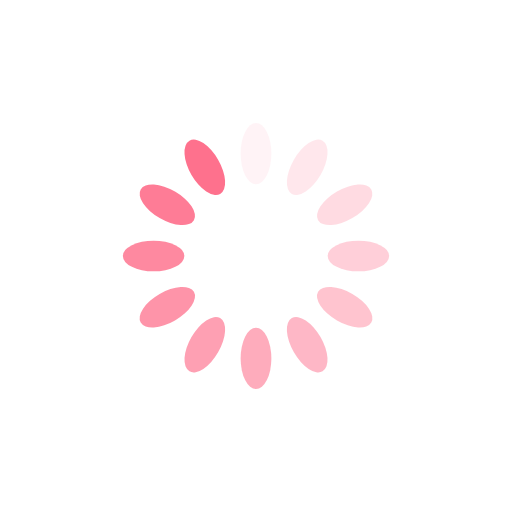
t = 0.00 s
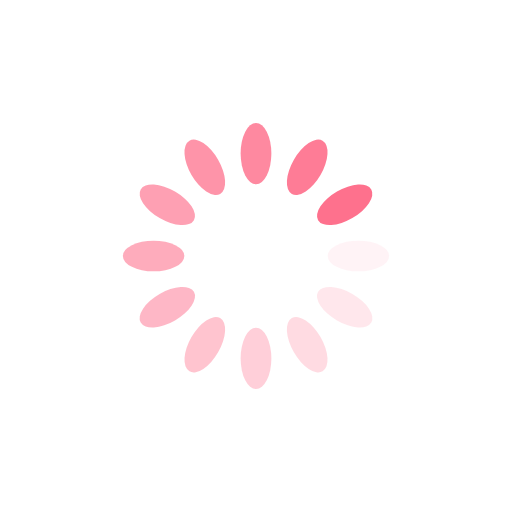
t = 0.50 s
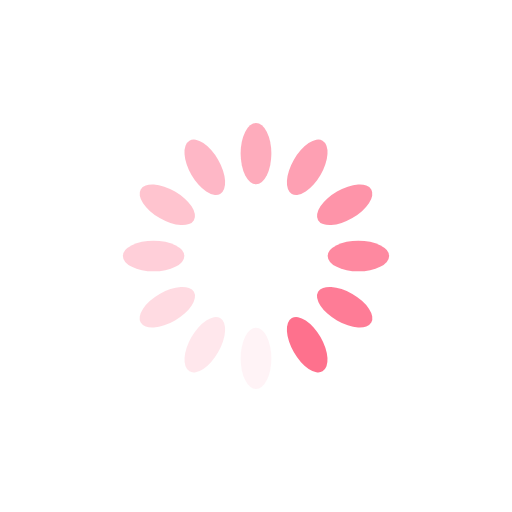
t = 1.00 s
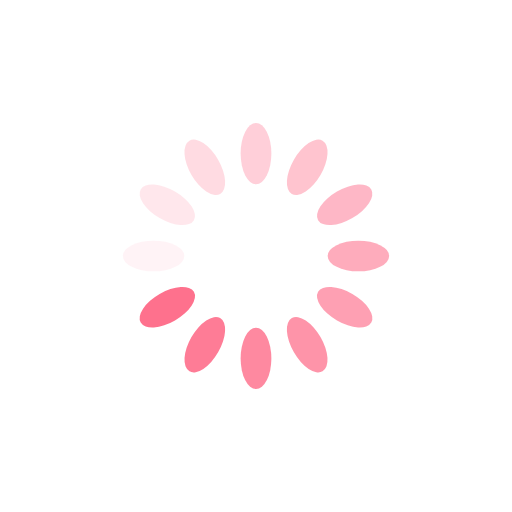
t = 1.50 s

The animated SVG that drew these frames (rendered in a browser with its animation timeline set to each time). Animation: 12 SMIL elements (animate=12); one cycle of 2.00 s, repeats indefinitely.

<?xml version="1.0" encoding="utf-8"?>
<svg xmlns="http://www.w3.org/2000/svg" xmlns:xlink="http://www.w3.org/1999/xlink" style="margin: auto; background: none; display: block; shape-rendering: auto;" width="90px" height="90px" viewBox="0 0 100 100" preserveAspectRatio="xMidYMid">
<g transform="rotate(0 50 50)">
  <rect x="47" y="24" rx="3" ry="6" width="6" height="12" fill="#fe718d">
    <animate attributeName="opacity" values="1;0" keyTimes="0;1" dur="2s" begin="-1.8333333333333333s" repeatCount="indefinite"></animate>
  </rect>
</g><g transform="rotate(30 50 50)">
  <rect x="47" y="24" rx="3" ry="6" width="6" height="12" fill="#fe718d">
    <animate attributeName="opacity" values="1;0" keyTimes="0;1" dur="2s" begin="-1.6666666666666667s" repeatCount="indefinite"></animate>
  </rect>
</g><g transform="rotate(60 50 50)">
  <rect x="47" y="24" rx="3" ry="6" width="6" height="12" fill="#fe718d">
    <animate attributeName="opacity" values="1;0" keyTimes="0;1" dur="2s" begin="-1.5s" repeatCount="indefinite"></animate>
  </rect>
</g><g transform="rotate(90 50 50)">
  <rect x="47" y="24" rx="3" ry="6" width="6" height="12" fill="#fe718d">
    <animate attributeName="opacity" values="1;0" keyTimes="0;1" dur="2s" begin="-1.3333333333333333s" repeatCount="indefinite"></animate>
  </rect>
</g><g transform="rotate(120 50 50)">
  <rect x="47" y="24" rx="3" ry="6" width="6" height="12" fill="#fe718d">
    <animate attributeName="opacity" values="1;0" keyTimes="0;1" dur="2s" begin="-1.1666666666666667s" repeatCount="indefinite"></animate>
  </rect>
</g><g transform="rotate(150 50 50)">
  <rect x="47" y="24" rx="3" ry="6" width="6" height="12" fill="#fe718d">
    <animate attributeName="opacity" values="1;0" keyTimes="0;1" dur="2s" begin="-1s" repeatCount="indefinite"></animate>
  </rect>
</g><g transform="rotate(180 50 50)">
  <rect x="47" y="24" rx="3" ry="6" width="6" height="12" fill="#fe718d">
    <animate attributeName="opacity" values="1;0" keyTimes="0;1" dur="2s" begin="-0.8333333333333334s" repeatCount="indefinite"></animate>
  </rect>
</g><g transform="rotate(210 50 50)">
  <rect x="47" y="24" rx="3" ry="6" width="6" height="12" fill="#fe718d">
    <animate attributeName="opacity" values="1;0" keyTimes="0;1" dur="2s" begin="-0.6666666666666666s" repeatCount="indefinite"></animate>
  </rect>
</g><g transform="rotate(240 50 50)">
  <rect x="47" y="24" rx="3" ry="6" width="6" height="12" fill="#fe718d">
    <animate attributeName="opacity" values="1;0" keyTimes="0;1" dur="2s" begin="-0.5s" repeatCount="indefinite"></animate>
  </rect>
</g><g transform="rotate(270 50 50)">
  <rect x="47" y="24" rx="3" ry="6" width="6" height="12" fill="#fe718d">
    <animate attributeName="opacity" values="1;0" keyTimes="0;1" dur="2s" begin="-0.3333333333333333s" repeatCount="indefinite"></animate>
  </rect>
</g><g transform="rotate(300 50 50)">
  <rect x="47" y="24" rx="3" ry="6" width="6" height="12" fill="#fe718d">
    <animate attributeName="opacity" values="1;0" keyTimes="0;1" dur="2s" begin="-0.16666666666666666s" repeatCount="indefinite"></animate>
  </rect>
</g><g transform="rotate(330 50 50)">
  <rect x="47" y="24" rx="3" ry="6" width="6" height="12" fill="#fe718d">
    <animate attributeName="opacity" values="1;0" keyTimes="0;1" dur="2s" begin="0s" repeatCount="indefinite"></animate>
  </rect>
</g>
<!-- [ldio] generated by https://loading.io/ --></svg>
